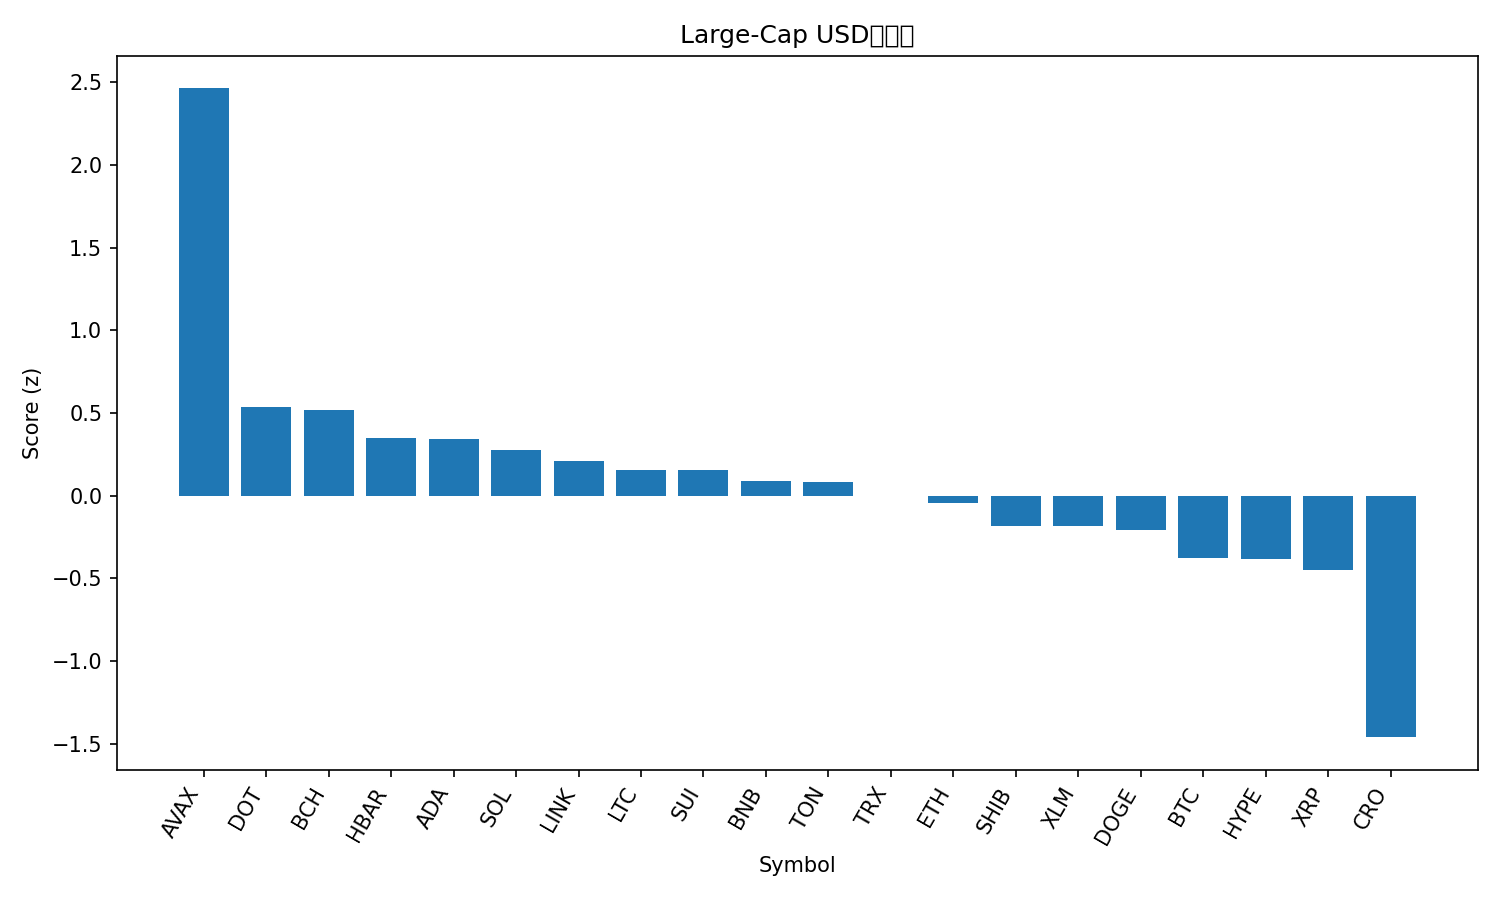

Data behind this chart, as committed beside it:
rank, name, symbol, price, pct_1h, pct_24h, pct_7d, pct_1h_vs_btc, pct_24h_vs_btc, pct_7d_vs_btc, market_cap_rank, market_cap, volume_usd, score
1, Avalanche, AVAX, 34.76, 0.2854, 16.42, 20.76, 0.3416, 14.71, 18.13, 17, 14684708456, 2280737932, 2.462
2, Polkadot, DOT, 4.56, -0.02503, 7.594, 8.09, 0.03115, 5.882, 5.457, 32, 6953047313, 453221342, 0.5361
3, Bitcoin Cash, BCH, 637.7, 0.0619, 6.573, 8.281, 0.1181, 4.861, 5.648, 22, 12715040039, 1263637121, 0.5183
4, Hedera, HBAR, 0.2492, 0.08416, 5.661, 6.052, 0.1403, 3.949, 3.42, 25, 10565986931, 353600321, 0.3487
5, Cardano, ADA, 0.9307, 0.05007, 6.076, 5.458, 0.1063, 4.365, 2.826, 10, 34046352771, 2484884930, 0.3442
6, Solana, SOL, 248.3, -0.01806, 4.772, 9.861, 0.03812, 3.06, 7.229, 6, 134963070060, 10683952311, 0.2749
7, Chainlink, LINK, 24.57, 0.1278, 5.39, 1.661, 0.184, 3.678, -0.9715, 13, 16661596599, 1083874575, 0.2111
8, Litecoin, LTC, 118.8, 0.2008, 3.901, 3.009, 0.257, 2.189, 0.3767, 26, 9066835346, 690692424, 0.1569
9, Sui, SUI, 3.94, -0.4458, 8.218, 8.904, -0.3896, 6.506, 6.271, 18, 14084318022, 2100492151, 0.1541
10, BNB, BNB, 987.8, -0.04592, 3.624, 10.05, 0.01026, 1.912, 7.419, 5, 137612435392, 2945668289, 0.08862
11, Toncoin, TON, 3.18, 0.3002, 3.213, 0.03935, 0.3563, 1.501, -2.593, 29, 8083041688, 165370352, 0.08009
12, TRON, TRX, 0.3516, 0.1566, 3.385, 1.765, 0.2128, 1.674, -0.8669, 11, 33295996851, 929950800, -0.003412
13, Ethereum, ETH, 4601, 0.1088, 2.402, 4.164, 0.165, 0.6901, 1.532, 2, 555328082221, 33487101808, -0.04577
14, Shiba Inu, SHIB, 1.346e-05, 0.01892, 2.945, 2.89, 0.0751, 1.234, 0.2576, 30, 7941711698, 249212440, -0.1811
15, Stellar, XLM, 0.4012, -0.07607, 3.879, 2.627, -0.01989, 2.167, -0.005168, 20, 12782749788, 318311318, -0.1844
16, Dogecoin, DOGE, 0.2812, -0.4899, 4.775, 12.26, -0.4337, 3.063, 9.623, 8, 42491393047, 4851656845, -0.2043
17, Bitcoin, BTC, 117414, -0.05618, 1.712, 2.632, 0.0, 0.0, 0.0, 1, 2339205091074, 47039174190, -0.3764
18, Hyperliquid, HYPE, 58.37, -0.3821, 4.519, 4.882, -0.3259, 2.808, 2.25, 14, 15806390393, 671323476, -0.3814
19, XRP, XRP, 3.1, -0.2136, 2.873, 2.789, -0.1574, 1.161, 0.1563, 3, 185211536521, 7000891652, -0.4518
20, Cronos, CRO, 0.2391, -0.7839, 3.297, -7.851, -0.7277, 1.586, -10.48, 28, 8329350318, 64817858, -1.46
21, Figure Heloc, FIGR_HELOC, 1.022, -1.072, 0.2483, -1.283, -1.016, -1.463, -3.915, 21, 12782310282, 34077577, -1.946
